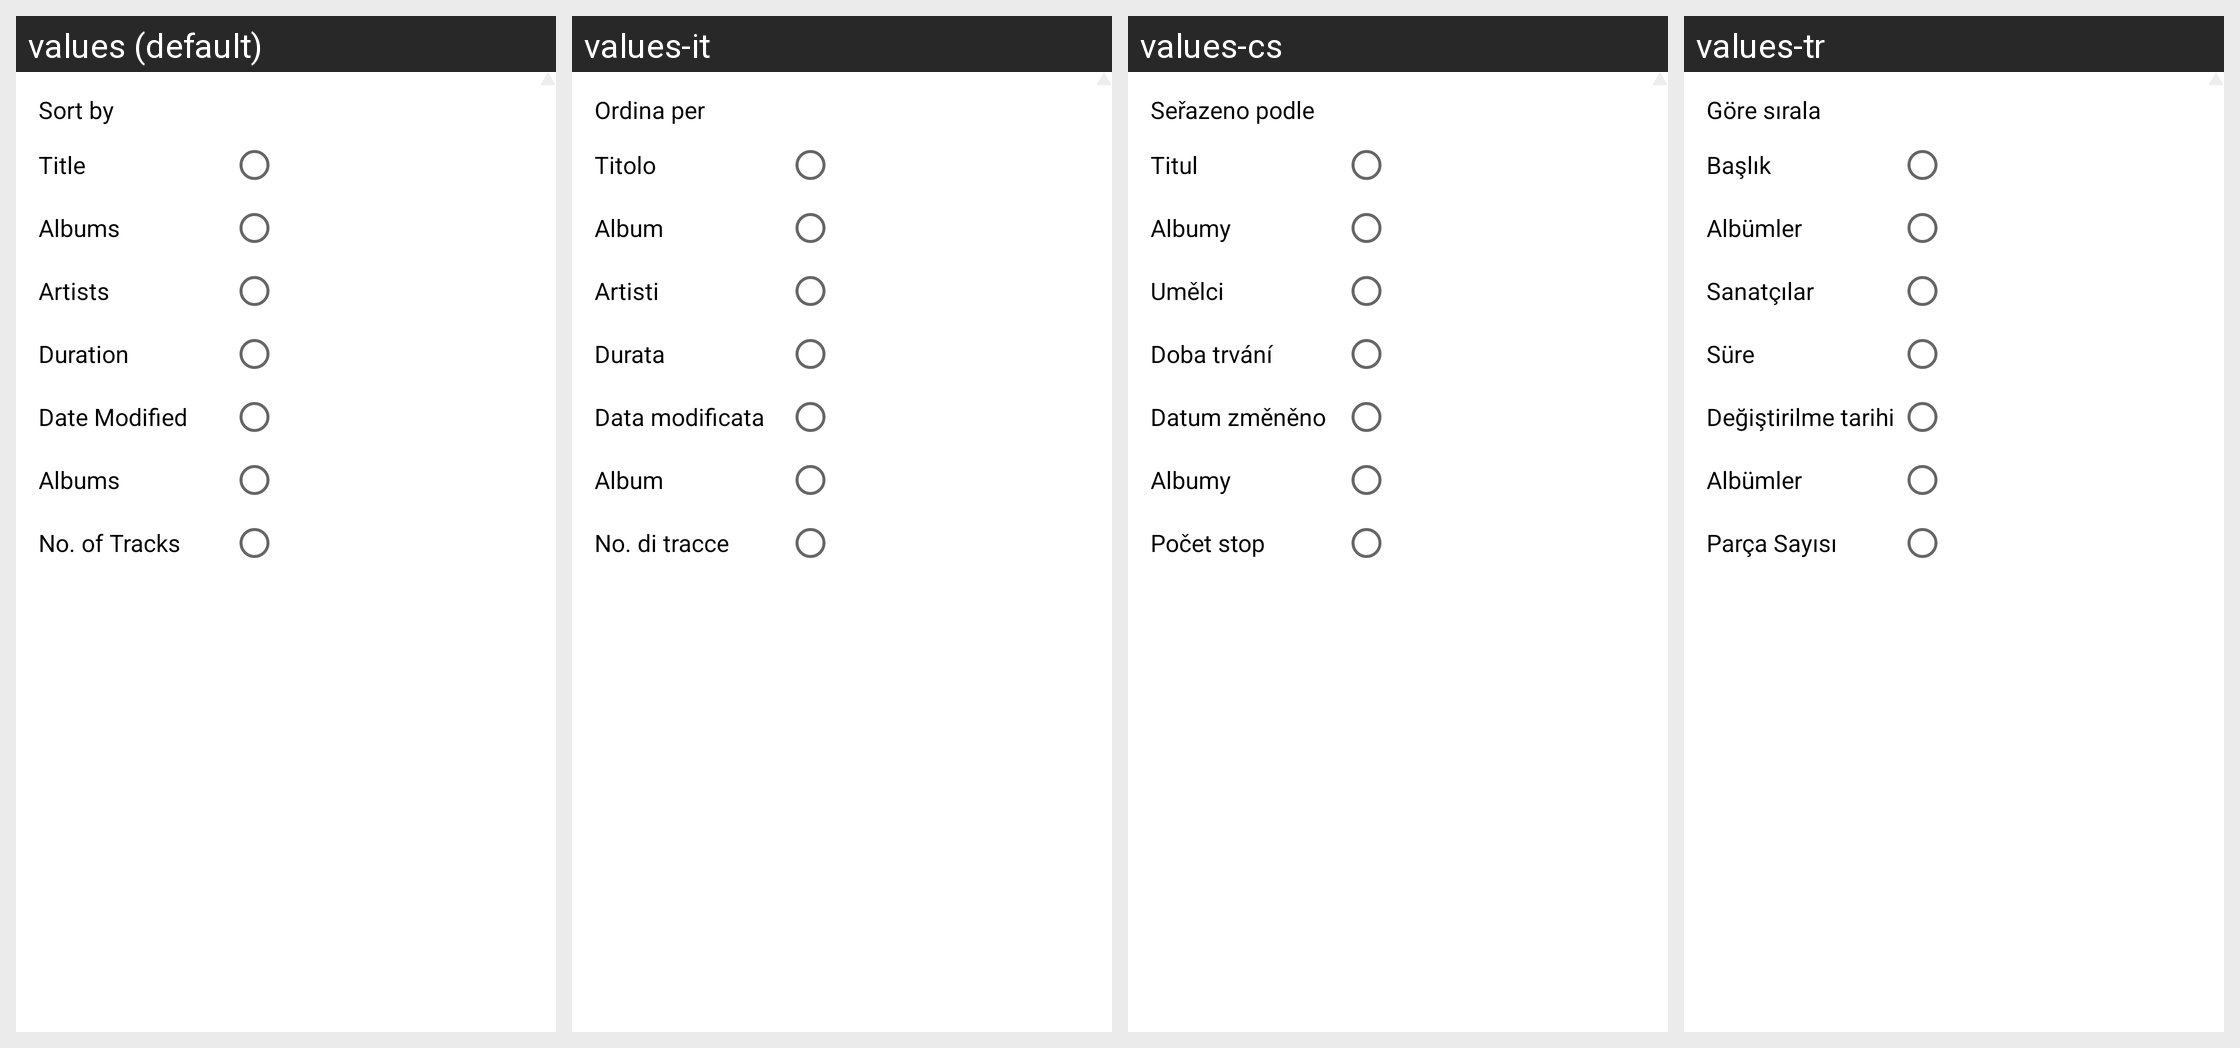

The Android screen above is rendered under several locales of the same app. Produce the string resources it draws, with the default and per-locale values.
Android screen res/layout/popup_more_sort.xml rendered under 4 locales, left to right: values (default), values-it, values-cs, values-tr. Device: Nexus 5 (rendered at 1080×1920; each locale shown at half size, 540×960, under a caption strip naming it); theme AppTheme.
Other locales in the repository, not shown: values-af, values-ar, values-az, values-be, values-bg, values-bn, values-ca, values-da, values-de, values-el, values-en, values-es, values-es-rES, values-es-rUS, values-et, values-eu, values-fa, values-fi, values-fil, values-fr, values-hi, values-hi-rIN, values-hr, values-hu, values-hy, values-id, values-in, values-is, values-iw, values-ja, values-km, values-kn, values-ko, values-lo, values-lt, values-lv, values-mk, values-ml, values-mn, values-mr, values-ms, values-my, values-nb, values-ne, values-nl, values-pl, values-pt, values-pt-rBR, values-pt-rPT, values-ro, values-ru, values-si, values-sk, values-sl, values-sr, values-sv, values-sw, values-te, values-th, values-tl, values-uk, values-vi, values-zh-rCN, values-zh-rTW, values-zu.
Strings drawn on this screen, with the default value and each locale's value (text and hints the layout hard-codes, and strings that could not be matched under every locale, appear in the picture but are not listed):

lbl_sort_by
  values: Sort by
  values-it: Ordina per
  values-cs: Seřazeno podle
  values-tr: Göre sırala

lbl_title
  values: Title
  values-it: Titolo
  values-cs: Titul
  values-tr: Başlık

tab_album_title
  values: Albums
  values-it: Album
  values-cs: Albumy
  values-tr: Albümler

tab_artist_title
  values: Artists
  values-it: Artisti
  values-cs: Umělci
  values-tr: Sanatçılar

lbl_duration
  values: Duration
  values-it: Durata
  values-cs: Doba trvání
  values-tr: Süre

lbl_date_modified
  values: Date Modified
  values-it: Data modificata
  values-cs: Datum změněno
  values-tr: Değiştirilme tarihi

lbl_no_of_tracks
  values: No. of Tracks
  values-it: No. di tracce
  values-cs: Počet stop
  values-tr: Parça Sayısı
